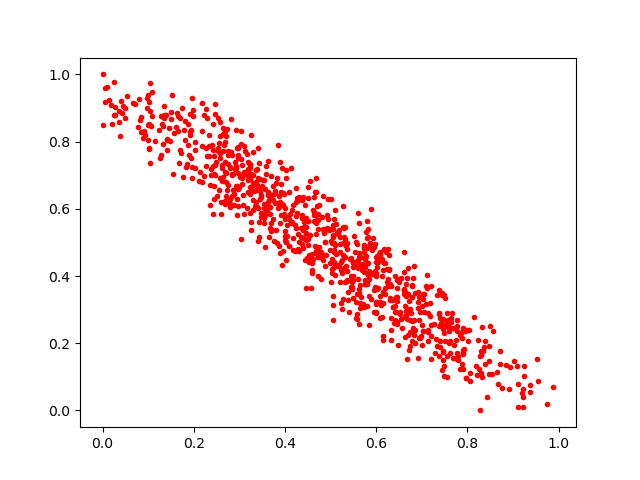

Values plotted in this chart, from the file beside it:
0.64636564, 0.32529807
0.4423, 0.5615
0.5812, 0.5158
0.1416, 0.8077
0.04891, 0.899
0.5803, 0.4838
0.7027, 0.3309
0.6702, 0.3012
0.7691, 0.2463
0.2501, 0.6387
0.5498, 0.3889
0.8269, 0.0
0.5009, 0.541
0.3437, 0.5159
0.2364, 0.6714
0.5215, 0.4939
0.5912, 0.4067
0.6208, 0.4723
0.5965, 0.416
0.9209, 0.03959
0.1235, 0.8334
0.1817, 0.8616
0.5436, 0.4515
0.6747, 0.2334
0.3029, 0.8312
0.6443, 0.2916
0.7842, 0.2256
0.5841, 0.3419
0.2689, 0.6236
0.3644, 0.6268
0.2916, 0.8337
0.5248, 0.3023
0.3187, 0.6867
0.2751, 0.734
0.1062, 0.8478
0.3624, 0.7418
0.5609, 0.4243
0.6356, 0.3282
0.1958, 0.7251
0.7505, 0.2062
0.6943, 0.3384
0.4513, 0.666
0.3948, 0.6117
0.9105, 0.07773
0.6001, 0.317
0.6132, 0.4514
0.2693, 0.6132
0.271, 0.6196
0.8474, 0.109
0.7003, 0.253
0.08091, 0.9253
0.468, 0.5249
0.45, 0.4932
0.5277, 0.6076
0.602, 0.3621
0.5791, 0.5125
0.2704, 0.8161
0.2579, 0.7512
0.6821, 0.2698
0.5825, 0.4071
0.382, 0.6919
... 847 more rows
